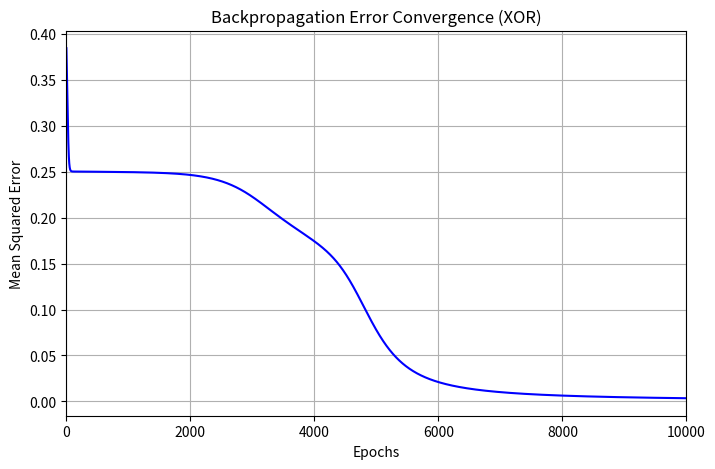

Recreate this plot in Python.
# -*- coding: utf-8 -*-
"""ANN Practical Assignment 7.ipynb

Automatically generated by Colab.

Original file is located at
    https://colab.research.google.com/drive/1yhsV-m9YOrMgLsFkTcxz_CoP7vFUuEkB
"""

import numpy as np
import matplotlib.pyplot as plt

def sigmoid(x):
    return 1/(1+np.exp(-x))

def sigmoid_derivative(x):
    return x*(1-x)

inputs = np.array([[0,0], [0,1], [1,0], [1,1]])
expected_output = np.array([[0], [1], [1], [0]])

epochs = 10000
lr = 0.1
loss_history = []

hidden_weights = np.random.uniform(size=(2,2))
hidden_bias = np.random.uniform(size=(1,2))
output_weights = np.random.uniform(size=(2,1))
output_bias = np.random.uniform(size=(1,1))

print("Training Network...")

for epoch in range(epochs):
    hidden_layer_activation = np.dot(inputs, hidden_weights) + hidden_bias
    hidden_layer_output = sigmoid(hidden_layer_activation)
    output_layer_activation = np.dot(hidden_layer_output, output_weights) + output_bias
    predicted_output = sigmoid(output_layer_activation)

    error = expected_output - predicted_output
    loss = np.mean(np.square(error))
    loss_history.append(loss)

    d_predicted_output = error * sigmoid_derivative(predicted_output)
    error_hidden_layer = d_predicted_output.dot(output_weights.T)
    d_hidden_layer = error_hidden_layer * sigmoid_derivative(hidden_layer_output)

    output_weights += hidden_layer_output.T.dot(d_predicted_output) * lr
    output_bias += np.sum(d_predicted_output, axis=0, keepdims=True) * lr
    hidden_weights += inputs.T.dot(d_hidden_layer) * lr
    hidden_bias += np.sum(d_hidden_layer, axis=0, keepdims=True) * lr

print("Training Complete.\n")
print("Final Predicted XOR Outputs:")
print(predicted_output)

plt.figure(figsize=(8,5))
plt.plot(range(epochs), loss_history, color='blue')
plt.title('Backpropagation Error Convergence (XOR)')
plt.xlim(0, 10000)
plt.xlabel('Epochs')
plt.ylabel('Mean Squared Error')
plt.grid(True)
plt.show()
